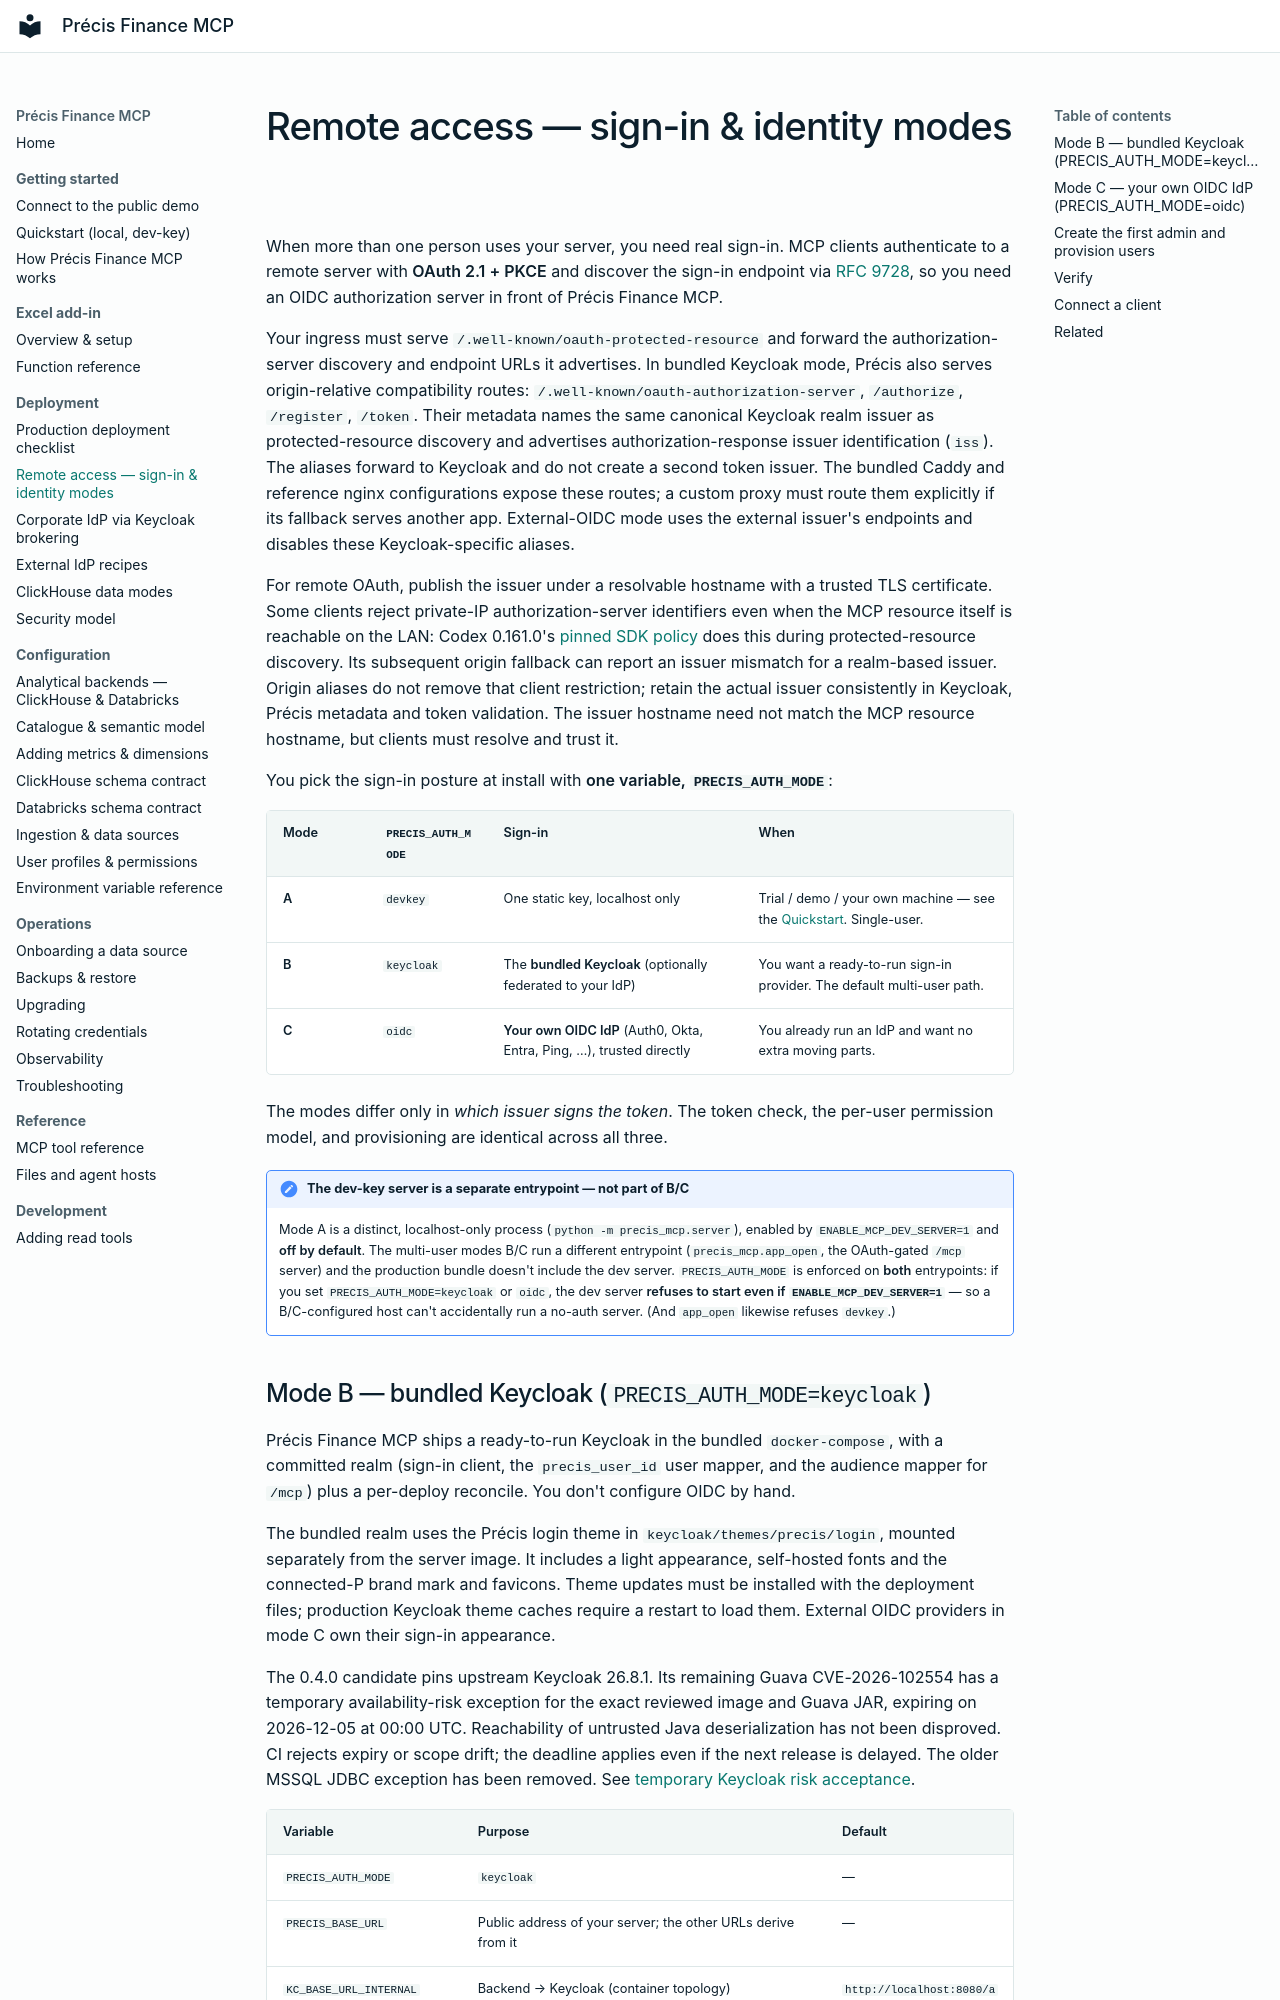

repository: precis-finance/precis-finance-mcp · page: deployment/oauth-keycloak/index.html · generator: mkdocs

# Remote access — sign-in & identity modes

When more than one person uses your server, you need real sign-in. MCP clients
authenticate to a remote server with **OAuth 2.1 + PKCE** and discover the
sign-in endpoint via [RFC 9728](https://www.rfc-editor.org/rfc/rfc9728), so you
need an OIDC authorization server in front of Précis Finance MCP.

Your ingress must serve `/.well-known/oauth-protected-resource` and forward
the authorization-server discovery and endpoint URLs it advertises. In bundled
Keycloak mode, Précis also serves origin-relative compatibility routes:
`/.well-known/oauth-authorization-server`, `/authorize`, `/register`, `/token`.
Their metadata names the same canonical Keycloak realm issuer as protected-resource
discovery and advertises authorization-response issuer identification (`iss`).
The aliases forward to Keycloak and do not create a second token issuer.
The bundled Caddy and reference nginx configurations expose these routes;
a custom proxy must route them explicitly if its fallback serves another app.
External-OIDC mode uses the external issuer's endpoints and disables these
Keycloak-specific aliases.

For remote OAuth, publish the issuer under a resolvable hostname with a trusted
TLS certificate. Some clients reject private-IP authorization-server identifiers
even when the MCP resource itself is reachable on the LAN: Codex 0.161.0's
[pinned SDK policy](https://github.com/modelcontextprotocol/rust-sdk/blob/3e636cab26c013eca5131103c03d20237f12c4df/crates/rmcp/src/transport/auth.rs)
does this during protected-resource discovery. Its subsequent origin fallback
can report an issuer mismatch for a realm-based issuer. Origin aliases do not
remove that client restriction; retain the actual issuer consistently in
Keycloak, Précis metadata and token validation. The issuer hostname need not
match the MCP resource hostname, but clients must resolve and trust it.

You pick the sign-in posture at install with **one variable, `PRECIS_AUTH_MODE`**:

| Mode | `PRECIS_AUTH_MODE` | Sign-in | When |
|---|---|---|---|
| **A** | `devkey` | One static key, localhost only | Trial / demo / your own machine — see the [Quickstart](../getting-started/quickstart.md). Single-user. |
| **B** | `keycloak` | The **bundled Keycloak** (optionally federated to your IdP) | You want a ready-to-run sign-in provider. The default multi-user path. |
| **C** | `oidc` | **Your own OIDC IdP** (Auth0, Okta, Entra, Ping, …), trusted directly | You already run an IdP and want no extra moving parts. |

The modes differ only in *which issuer signs the token*. The token check, the
per-user permission model, and provisioning are identical across all three.

!!! note "The dev-key server is a separate entrypoint — not part of B/C"
    Mode A is a distinct, localhost-only process (`python -m precis_mcp.server`),
    enabled by `ENABLE_MCP_DEV_SERVER=1` and **off by default**. The multi-user
    modes B/C run a different entrypoint (`precis_mcp.app_open`, the OAuth-gated
    `/mcp` server) and the production bundle doesn't include the dev server.
    `PRECIS_AUTH_MODE` is enforced on **both** entrypoints: if you set
    `PRECIS_AUTH_MODE=keycloak` or `oidc`, the dev server **refuses to start even
    if `ENABLE_MCP_DEV_SERVER=1`** — so a B/C-configured host can't accidentally
    run a no-auth server. (And `app_open` likewise refuses `devkey`.)
